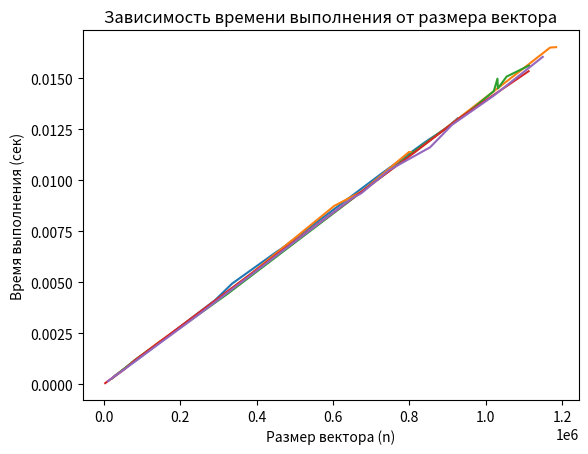

Source code (Python):
"_______________ВАРИАНТ 12___________________"

"_______________МАКСИМУМ ПРОСТЫМ ПЕРЕБОРОМ___________________"

import random
import time
import matplotlib.pyplot as plt

def dummy_max(u):
    result = 0
    for i in u:
        if i > result:
            result = i
    return result

for launch in range(1, 6):
  values = []
  n_list = []
  times = []
  for value in range(1, 10 ** 5 * 12, 100 * 12):
    values.append(value)
  for random_ in range(1, 12):
    n = random.choice(values)
    n_list.append(n)
  n_list.sort()
  for score in n_list:
    vector = list(range(1, score))
    start_time = time.time()
    dummy_max(vector)
    end_time = time.time()
    times.append(end_time - start_time)
  plt.plot(n_list, times)
  plt.xlabel("Размер вектора (n)")
  plt.ylabel("Время выполнения (сек)")
  plt.title("Зависимость времени выполнения от размера вектора")
  plt.show()

